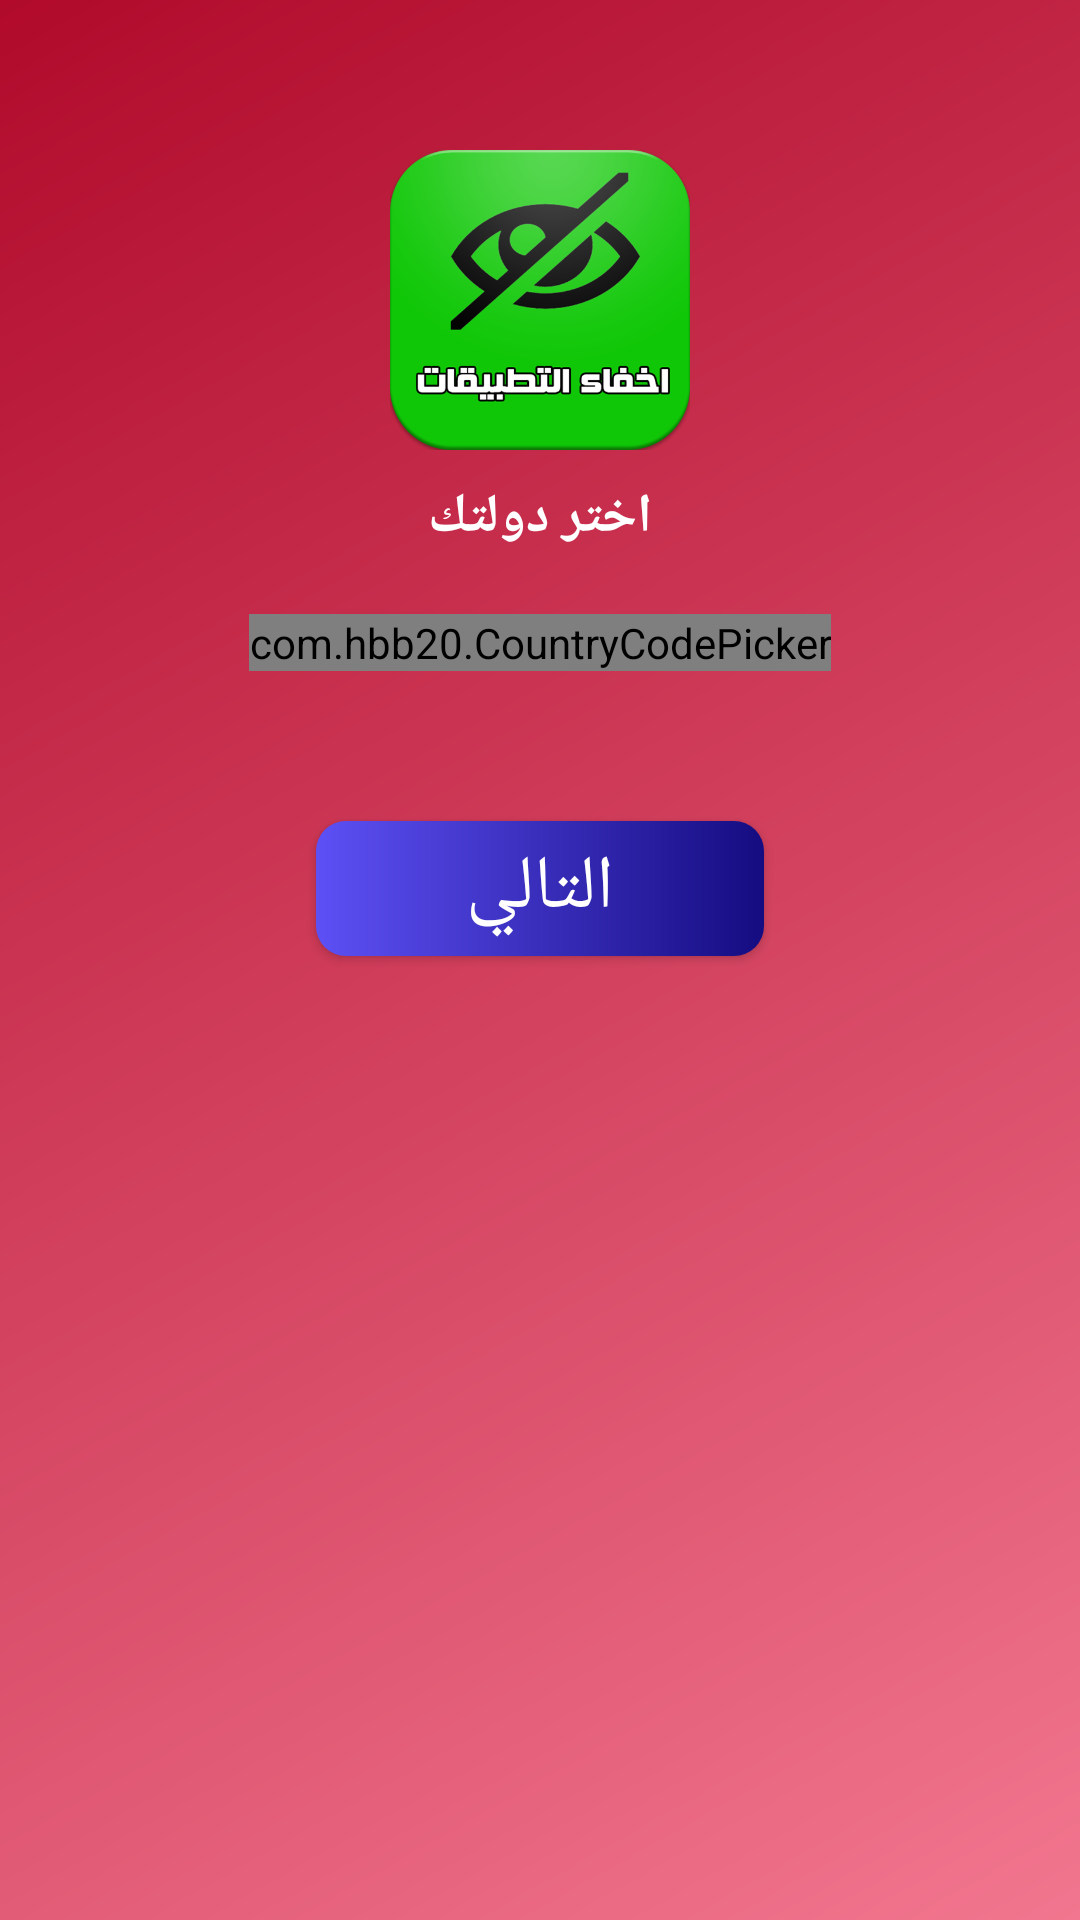

Reconstruct the res/layout file that produces this screen, plus the resources it refers to.
<!-- AndroidManifest.xml: application theme AppTheme -->
<!-- res/layout/choose_country.xml -->
<?xml version="1.0" encoding="utf-8"?>
<RelativeLayout xmlns:android="http://schemas.android.com/apk/res/android"
    xmlns:app="http://schemas.android.com/apk/res-auto"
    xmlns:tools="http://schemas.android.com/tools"
    xmlns:fancy="http://schemas.android.com/apk/res-auto"
    android:layout_width="match_parent"
    android:layout_height="match_parent"
    android:id="@+id/ly"
    android:background="@drawable/gradient_2"
    tools:context=".CountryPickActivity">

    <ImageView
        android:id="@+id/imageView"
        android:layout_width="100dp"
        android:layout_height="100dp"
        android:layout_marginTop="50dp"
        android:layout_centerHorizontal="true"
        app:srcCompat="@drawable/icon" />

    <com.hbb20.CountryCodePicker
        android:id="@+id/countryPicker"
        android:layout_width="wrap_content"
        android:layout_height="wrap_content"
        android:layout_below="@+id/textView2"
        android:layout_centerHorizontal="true"
        app:ccpDialog_allowSearch="true"
        app:ccp_contentColor="#009688"
        android:background="#ffffff"
        app:ccp_defaultNameCode="US"
        app:ccp_showFullName="true"
        android:layout_marginTop="20dp"
        app:ccp_showPhoneCode="false" />

    <TextView
        android:id="@+id/textView2"
        android:layout_width="wrap_content"
        android:layout_height="wrap_content"
        android:layout_below="@+id/imageView"
        android:layout_centerHorizontal="true"
        android:text="@string/choose_country"
        android:textStyle="bold"
        android:textSize="18sp"
        android:textColor="@color/text_color"
        android:layout_marginTop="10dp"/>

    <Button
        android:id="@+id/Button"
        android:layout_width="wrap_content"
        android:layout_height="45dp"
        android:layout_below="@+id/countryPicker"
        android:layout_centerHorizontal="true"
        android:layout_marginTop="50dp"
        android:onClick="click"
        android:background="@drawable/btn"
        android:text="@string/next"
        android:textAllCaps="false"
        android:fontFamily="sans-serif"
        android:textSize="25sp"
        android:textColor="#ffff"
        tools:ignore="ContentDescription" />


    <RelativeLayout
        android:id="@+id/adView"
        android:layout_width="match_parent"
        android:layout_height="wrap_content"
        android:layout_alignParentBottom="true"
        android:layout_alignParentLeft="true"
        android:layout_alignParentStart="true">

    </RelativeLayout>
</RelativeLayout>
<!-- resources referenced by this layout -->
<resources>
  <color name="text_color">#ffffff</color>
  <!-- drawable btn (drawable) -->
  <?xml version="1.0" encoding="utf-8"?>
  
  <shape xmlns:android="http://schemas.android.com/apk/res/android">
  
  
      <gradient
          android:angle="0"
          android:endColor="@color/gradientEndButton"
          android:startColor="@color/gradientStartButton"
          />
  
  
      <padding
          android:left="50dp"
          android:right="50dp"
          />
  
      <corners
          android:bottomRightRadius="10dp"
          android:bottomLeftRadius="10dp"
          android:topLeftRadius="10dp"
          android:topRightRadius="10dp"/>
  </shape>
  <!-- drawable gradient_2 (drawable) -->
  <?xml version="1.0" encoding="utf-8"?>
  
  <shape xmlns:android="http://schemas.android.com/apk/res/android">
      <gradient
          android:angle="135"
          android:endColor="@color/gradientEndBack"
          android:startColor="@color/gradientStartback"
          />
  </shape>
  <!-- drawable icon: png bitmap (drawable, 81671 bytes) -->
  <string name="choose_country">اختر دولتك</string>
  <string name="next">التالي</string>
  <style name="AppTheme" parent="Theme.AppCompat.Light.NoActionBar">
          
          <item name="colorPrimary">@color/colorPrimary</item>
          <item name="colorPrimaryDark">@color/colorPrimaryDark</item>
          <item name="colorAccent">@color/colorAccent</item>
      </style>
  <color name="gradientEndButton">#150c81</color>
  <color name="gradientStartButton">#5d50f5</color>
  <color name="gradientEndBack">#b10a2b</color>
  <color name="gradientStartback">#f2768f</color>
  <color name="colorPrimary">#4ba4e4</color>
  <color name="colorPrimaryDark">#4392CB</color>
  <color name="colorAccent">#1195af</color>
</resources>
